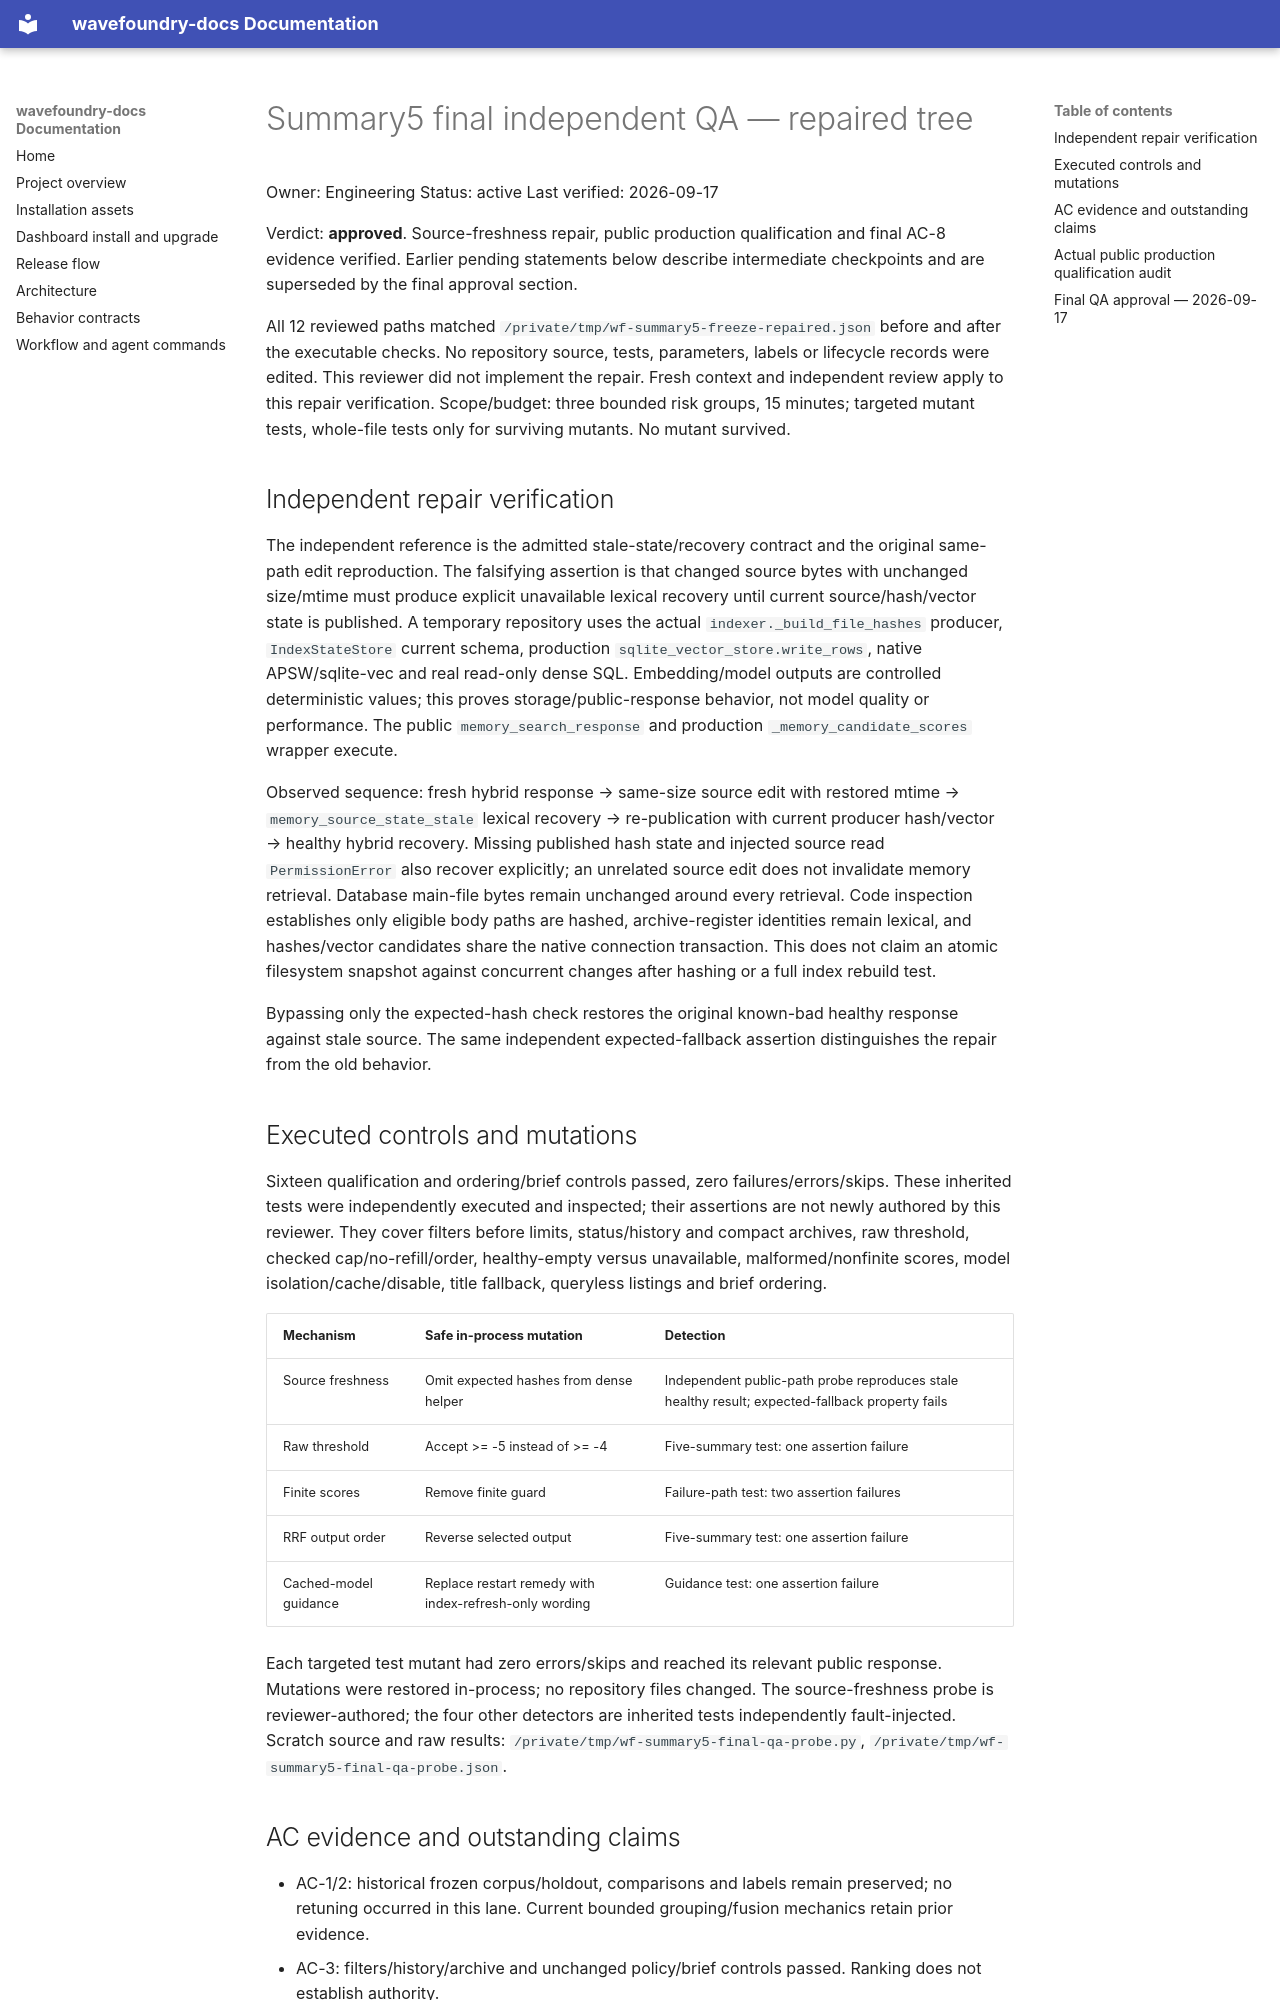

repository: coryhacking/wavefoundry · page: waves/1yad2 memory-retrieval-quality/evidence/summary5-final-qa/index.html · generator: mkdocs

# Summary5 final independent QA — repaired tree

Owner: Engineering
Status: active
Last verified: 2026-09-17

Verdict: **approved**. Source-freshness repair, public production qualification and final AC-8 evidence verified. Earlier pending statements below describe intermediate checkpoints and are superseded by the final approval section.

All 12 reviewed paths matched `/private/tmp/wf-summary5-freeze-repaired.json` before and after the executable checks. No repository source, tests, parameters, labels or lifecycle records were edited. This reviewer did not implement the repair. Fresh context and independent review apply to this repair verification. Scope/budget: three bounded risk groups, 15 minutes; targeted mutant tests, whole-file tests only for surviving mutants. No mutant survived.

## Independent repair verification

The independent reference is the admitted stale-state/recovery contract and the original same-path edit reproduction. The falsifying assertion is that changed source bytes with unchanged size/mtime must produce explicit unavailable lexical recovery until current source/hash/vector state is published. A temporary repository uses the actual `indexer._build_file_hashes` producer, `IndexStateStore` current schema, production `sqlite_vector_store.write_rows`, native APSW/sqlite-vec and real read-only dense SQL. Embedding/model outputs are controlled deterministic values; this proves storage/public-response behavior, not model quality or performance. The public `memory_search_response` and production `_memory_candidate_scores` wrapper execute.

Observed sequence: fresh hybrid response → same-size source edit with restored mtime → `memory_source_state_stale` lexical recovery → re-publication with current producer hash/vector → healthy hybrid recovery. Missing published hash state and injected source read `PermissionError` also recover explicitly; an unrelated source edit does not invalidate memory retrieval. Database main-file bytes remain unchanged around every retrieval. Code inspection establishes only eligible body paths are hashed, archive-register identities remain lexical, and hashes/vector candidates share the native connection transaction. This does not claim an atomic filesystem snapshot against concurrent changes after hashing or a full index rebuild test.

Bypassing only the expected-hash check restores the original known-bad healthy response against stale source. The same independent expected-fallback assertion distinguishes the repair from the old behavior.

## Executed controls and mutations

Sixteen qualification and ordering/brief controls passed, zero failures/errors/skips. These inherited tests were independently executed and inspected; their assertions are not newly authored by this reviewer. They cover filters before limits, status/history and compact archives, raw threshold, checked cap/no-refill/order, healthy-empty versus unavailable, malformed/nonfinite scores, model isolation/cache/disable, title fallback, queryless listings and brief ordering.

| Mechanism | Safe in-process mutation | Detection |
| --- | --- | --- |
| Source freshness | Omit expected hashes from dense helper | Independent public-path probe reproduces stale healthy result; expected-fallback property fails |
| Raw threshold | Accept >= -5 instead of >= -4 | Five-summary test: one assertion failure |
| Finite scores | Remove finite guard | Failure-path test: two assertion failures |
| RRF output order | Reverse selected output | Five-summary test: one assertion failure |
| Cached-model guidance | Replace restart remedy with index-refresh-only wording | Guidance test: one assertion failure |

Each targeted test mutant had zero errors/skips and reached its relevant public response. Mutations were restored in-process; no repository files changed. The source-freshness probe is reviewer-authored; the four other detectors are inherited tests independently fault-injected. Scratch source and raw results: `/private/tmp/wf-summary5-final-qa-probe.py`, `/private/tmp/wf-summary5-final-qa-probe.json`.
